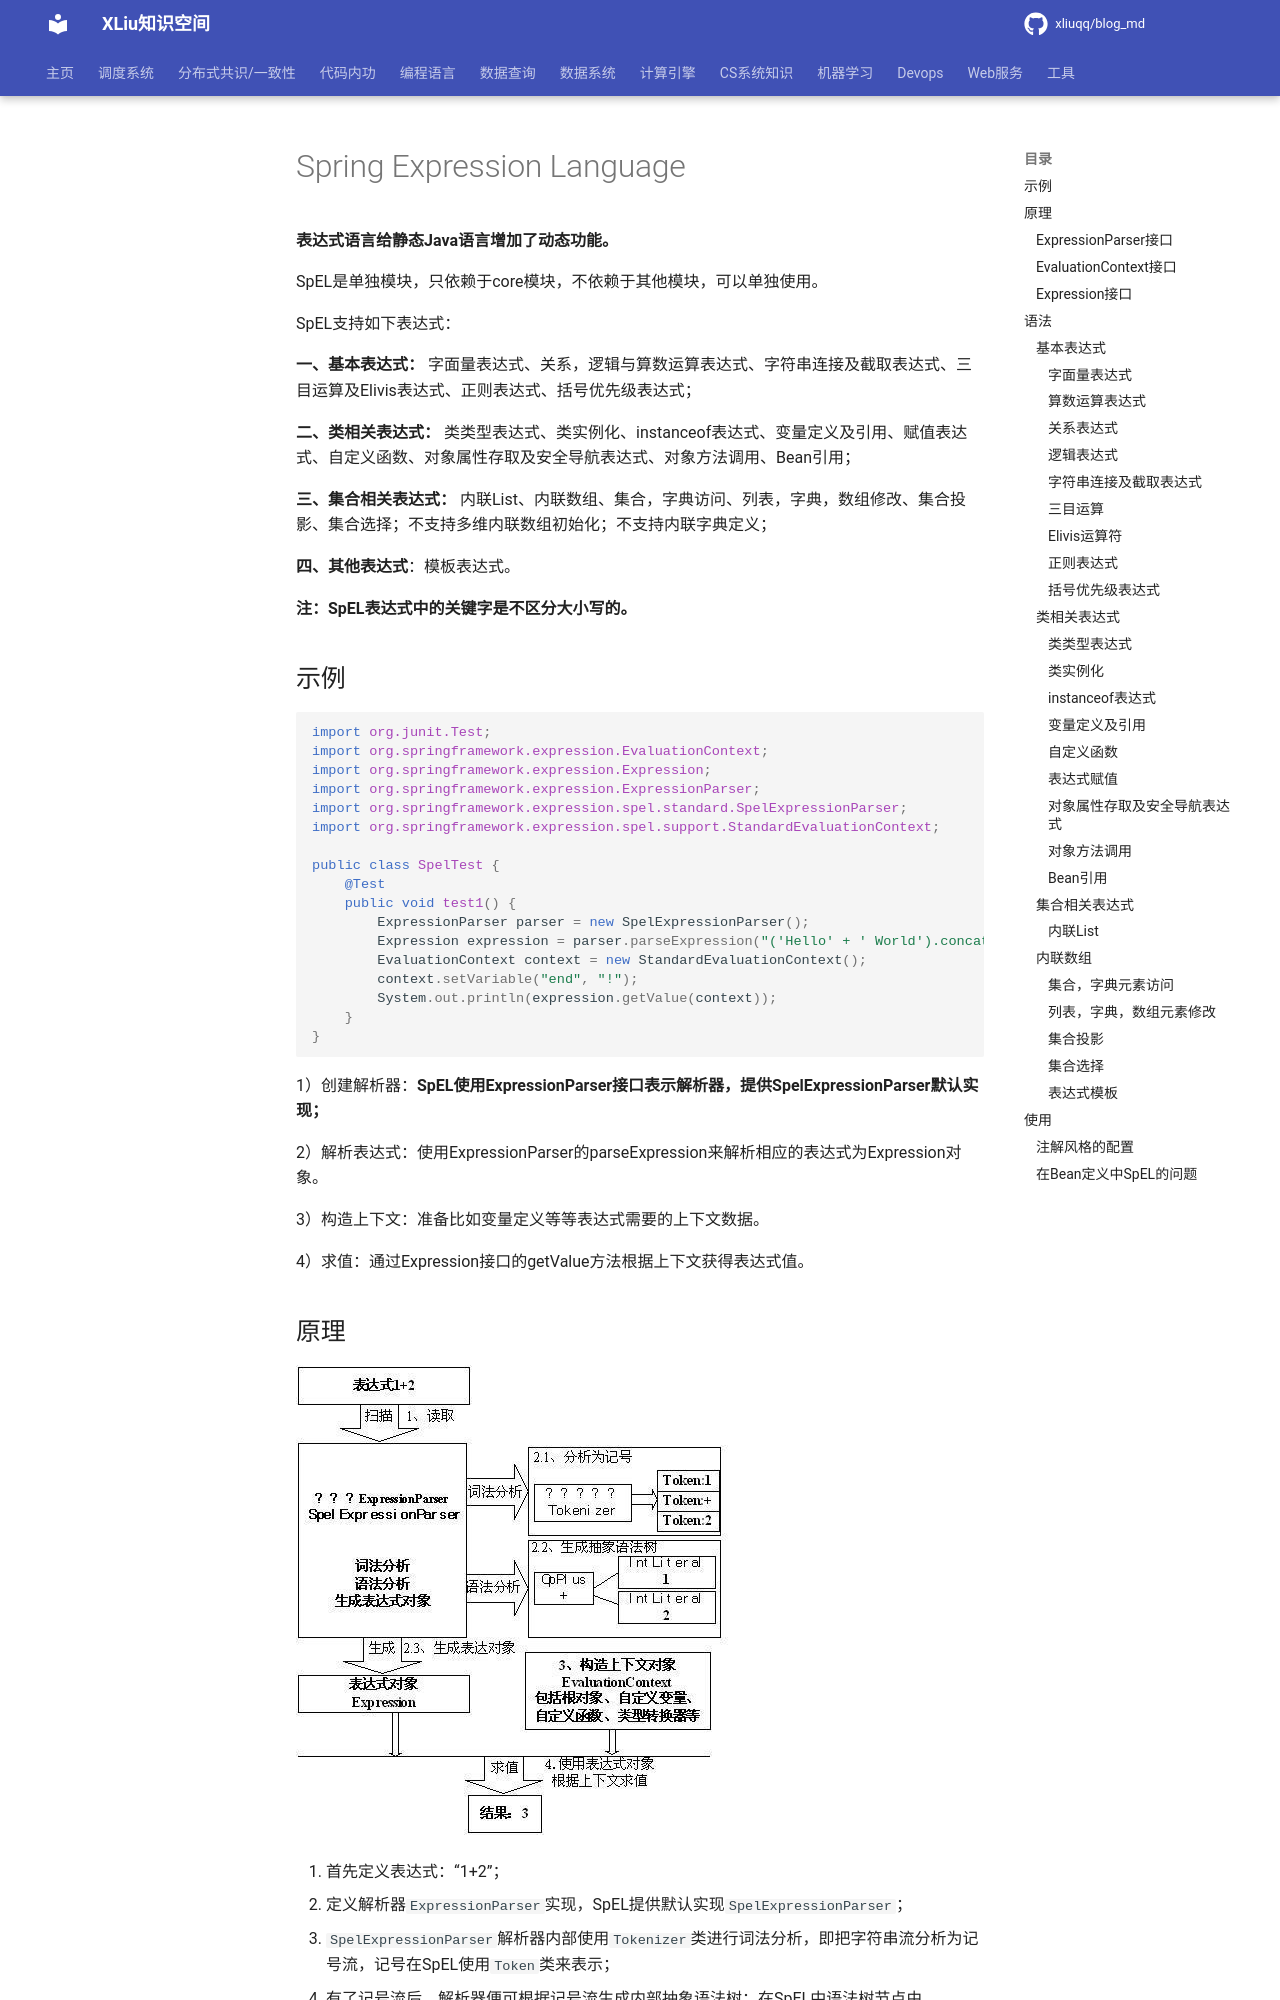

repository: xliuqq/blog_md · page: web/backend/spring/spel.html · generator: mkdocs

# Spring Expression Language

**表达式语言给静态Java语言增加了动态功能。**

SpEL是单独模块，只依赖于core模块，不依赖于其他模块，可以单独使用。

SpEL支持如下表达式：

**一、基本表达式：** 字面量表达式、关系，逻辑与算数运算表达式、字符串连接及截取表达式、三目运算及Elivis表达式、正则表达式、括号优先级表达式；

**二、类相关表达式：** 类类型表达式、类实例化、instanceof表达式、变量定义及引用、赋值表达式、自定义函数、对象属性存取及安全导航表达式、对象方法调用、Bean引用；

**三、集合相关表达式：** 内联List、内联数组、集合，字典访问、列表，字典，数组修改、集合投影、集合选择；不支持多维内联数组初始化；不支持内联字典定义；

**四、其他表达式**：模板表达式。

**注：SpEL表达式中的关键字是不区分大小写的。**



## 示例

```java
import org.junit.Test;
import org.springframework.expression.EvaluationContext;
import org.springframework.expression.Expression;
import org.springframework.expression.ExpressionParser;
import org.springframework.expression.spel.standard.SpelExpressionParser;
import org.springframework.expression.spel.support.StandardEvaluationContext;

public class SpelTest {
    @Test
    public void test1() {
        ExpressionParser parser = new SpelExpressionParser();
        Expression expression = parser.parseExpression("('Hello' + ' World').concat(#end)");
        EvaluationContext context = new StandardEvaluationContext();
        context.setVariable("end", "!");
        System.out.println(expression.getValue(context));
    }
}
```

1）创建解析器：**SpEL使用ExpressionParser接口表示解析器，提供SpelExpressionParser默认实现；**

2）解析表达式：使用ExpressionParser的parseExpression来解析相应的表达式为Expression对象。

3）构造上下文：准备比如变量定义等等表达式需要的上下文数据。

4）求值：通过Expression接口的getValue方法根据上下文获得表达式值。



## 原理

![img](pics/spel_flow.png)

1. 首先定义表达式：“1+2”；
2. 定义解析器`ExpressionParser`实现，SpEL提供默认实现`SpelExpressionParser`；
   - `SpelExpressionParser`解析器内部使用`Tokenizer`类进行词法分析，即把字符串流分析为记号流，记号在SpEL使用`Token`类来表示；
   - 有了记号流后，解析器便可根据记号流生成内部抽象语法树；在SpEL中语法树节点由`SpelNode`接口实现代表：如`OpPlus`表示加操作节点、`IntLiteral`表示int型字面量节点；使用`SpelNodel`实现组成了抽象语法树；
   - 对外提供Expression接口来简化表示抽象语法树，从而隐藏内部实现细节，并提供`getValue`简单方法用于获取表达式值；SpEL提供默认实现为SpelExpression；
3. 3.定义表达式上下文对象（可选），SpEL使用`EvaluationContext`接口表示上下文对象，用于设置根对象、自定义变量、自定义函数、类型转换器等，SpEL提供默认实现`StandardEvaluationContext`；
4. 4.使用表达式对象根据上下文对象（可选）求值（调用表达式对象的`getValue`方法）获得结果。
